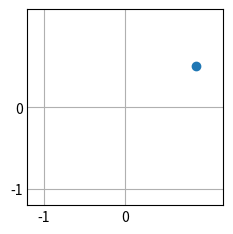

This figure's Python source:
import matplotlib.pyplot as plt
import numpy as np

j = complex(0,1)
pi = np.pi

plt.style.use("_mpl-gallery")

def linspace(start, end, n):
    return np.linspace(start, end, n)

x = 1/6

out = np.exp(j*pi*x)
plot_x = out.real
plot_y = out.imag

fig, ax = plt.subplots()
ax.scatter(plot_x,plot_y)
ax.set(xlim=(-1.2, 1.2), xticks=np.arange(-1, 1),
       ylim=(-1.2, 1.2), yticks=np.arange(-1, 1))
plt.show()